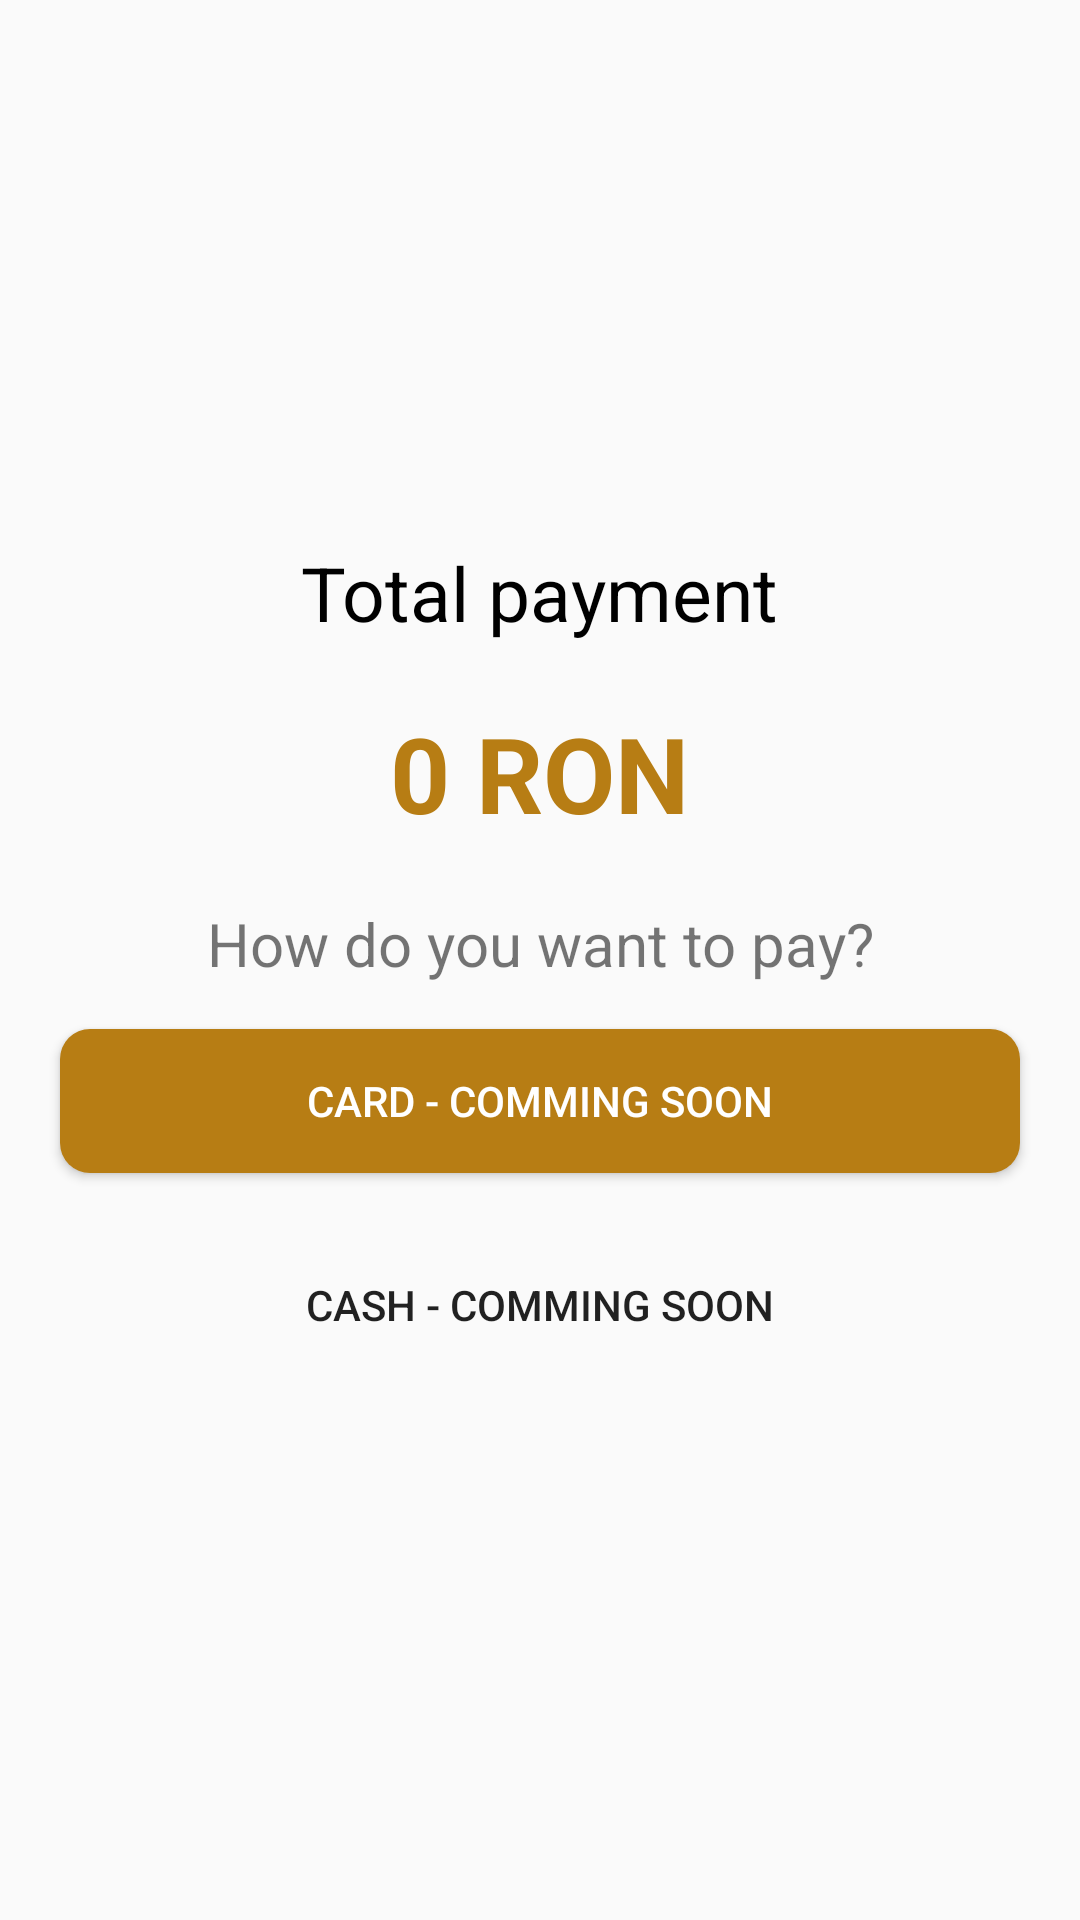

Layout XML and referenced resources for this Android screen:
<!-- AndroidManifest.xml: application theme Theme.FreshClub -->
<!-- res/layout/activity_pay.xml -->
<?xml version="1.0" encoding="utf-8"?>
<RelativeLayout xmlns:android="http://schemas.android.com/apk/res/android"
    xmlns:app="http://schemas.android.com/apk/res-auto"
    xmlns:tools="http://schemas.android.com/tools"
    android:layout_width="match_parent"
    android:layout_height="match_parent"
    tools:context="order.pay.Pay">

        <RelativeLayout
            android:layout_width="match_parent"
            android:layout_height="match_parent">
            <LinearLayout
                android:layout_width="match_parent"
                android:layout_height="wrap_content"
                android:layout_centerInParent="true"
                android:orientation="vertical">
                <TextView
                    android:layout_width="wrap_content"
                    android:layout_height="wrap_content"
                    android:text="Total payment"
                    android:textSize="25dp"
                    android:textColor="@color/black"
                    android:layout_gravity="center">

                </TextView>
                <TextView
                    android:id="@+id/totalPayment"
                    android:layout_width="wrap_content"
                    android:layout_height="wrap_content"
                    android:layout_marginTop="20dp"
                    android:text="0 RON"
                    android:textSize="35dp"
                    android:textColor="@color/appcolor"
                    android:textStyle="bold"
                    android:layout_gravity="center">

                </TextView>
                <TextView
                    android:layout_width="match_parent"
                    android:layout_height="wrap_content"
                    android:layout_alignParentBottom="true"
                    android:layout_marginTop="20dp"
                    android:layout_marginBottom="15dp"
                    android:text="How do you want to pay?"
                    android:textSize="20dp"
                    android:gravity="center">

                </TextView>

                <Button
                    android:layout_width="match_parent"
                    android:layout_height="wrap_content"
                    android:layout_marginLeft="20dp"
                    android:layout_marginRight="20dp"
                    android:text="CARD - comming soon"
                    android:layout_gravity="center"
                    android:textColor="@color/white"
                    android:background="@drawable/buttonmenuorder"
                    >

                </Button>
                <Button
                    android:layout_width="match_parent"
                    android:layout_height="wrap_content"
                    android:layout_marginTop="20dp"
                    android:text="cash - comming soon"
                    android:layout_marginRight="20dp"
                    android:layout_marginLeft="20dp"
                    android:layout_gravity="center"
                    android:background="@drawable/cancelbutton"
                    >

                </Button>
            </LinearLayout>
        </RelativeLayout>


</RelativeLayout>
<!-- resources referenced by this layout -->
<resources>
  <color name="appcolor">#B77D14</color>
  <color name="black">#FF000000</color>
  <color name="white">#FFFFFFFF</color>
  <!-- drawable buttonmenuorder (drawable) -->
  <?xml version="1.0" encoding="utf-8"?>
  <layer-list xmlns:android="http://schemas.android.com/apk/res/android">
      
      
      <item>
          <shape>
              <corners
                  android:radius="10dp"/>
              <solid
                  android:color="#B77D14">
              </solid>
          </shape>
      </item>
  </layer-list>
  <!-- drawable cancelbutton (drawable) -->
  <?xml version="1.0" encoding="utf-8"?>
  <layer-list xmlns:android="http://schemas.android.com/apk/res/android">
      
      
      <item>
          <shape>
              <corners
                  android:topLeftRadius="20dp"
                  android:topRightRadius="20dp"/>
          </shape>
      </item>
  </layer-list>
  <style name="Theme.FreshClub" parent="Theme.AppCompat.Light.NoActionBar">
          
          <item name="colorPrimary">@color/purple_500</item>
          <item name="colorPrimaryVariant">@color/purple_700</item>
          <item name="colorOnPrimary">@color/white</item>
          
          <item name="colorSecondary">@color/teal_200</item>
          <item name="colorSecondaryVariant">@color/teal_700</item>
          <item name="colorOnSecondary">@color/black</item>
          
          <item name="android:statusBarColor" tools:targetApi="l">@color/black</item>
          
      </style>
  <color name="purple_500">#FF6200EE</color>
  <color name="purple_700">#FF3700B3</color>
  <color name="teal_200">#FF03DAC5</color>
  <color name="teal_700">#FF018786</color>
</resources>
